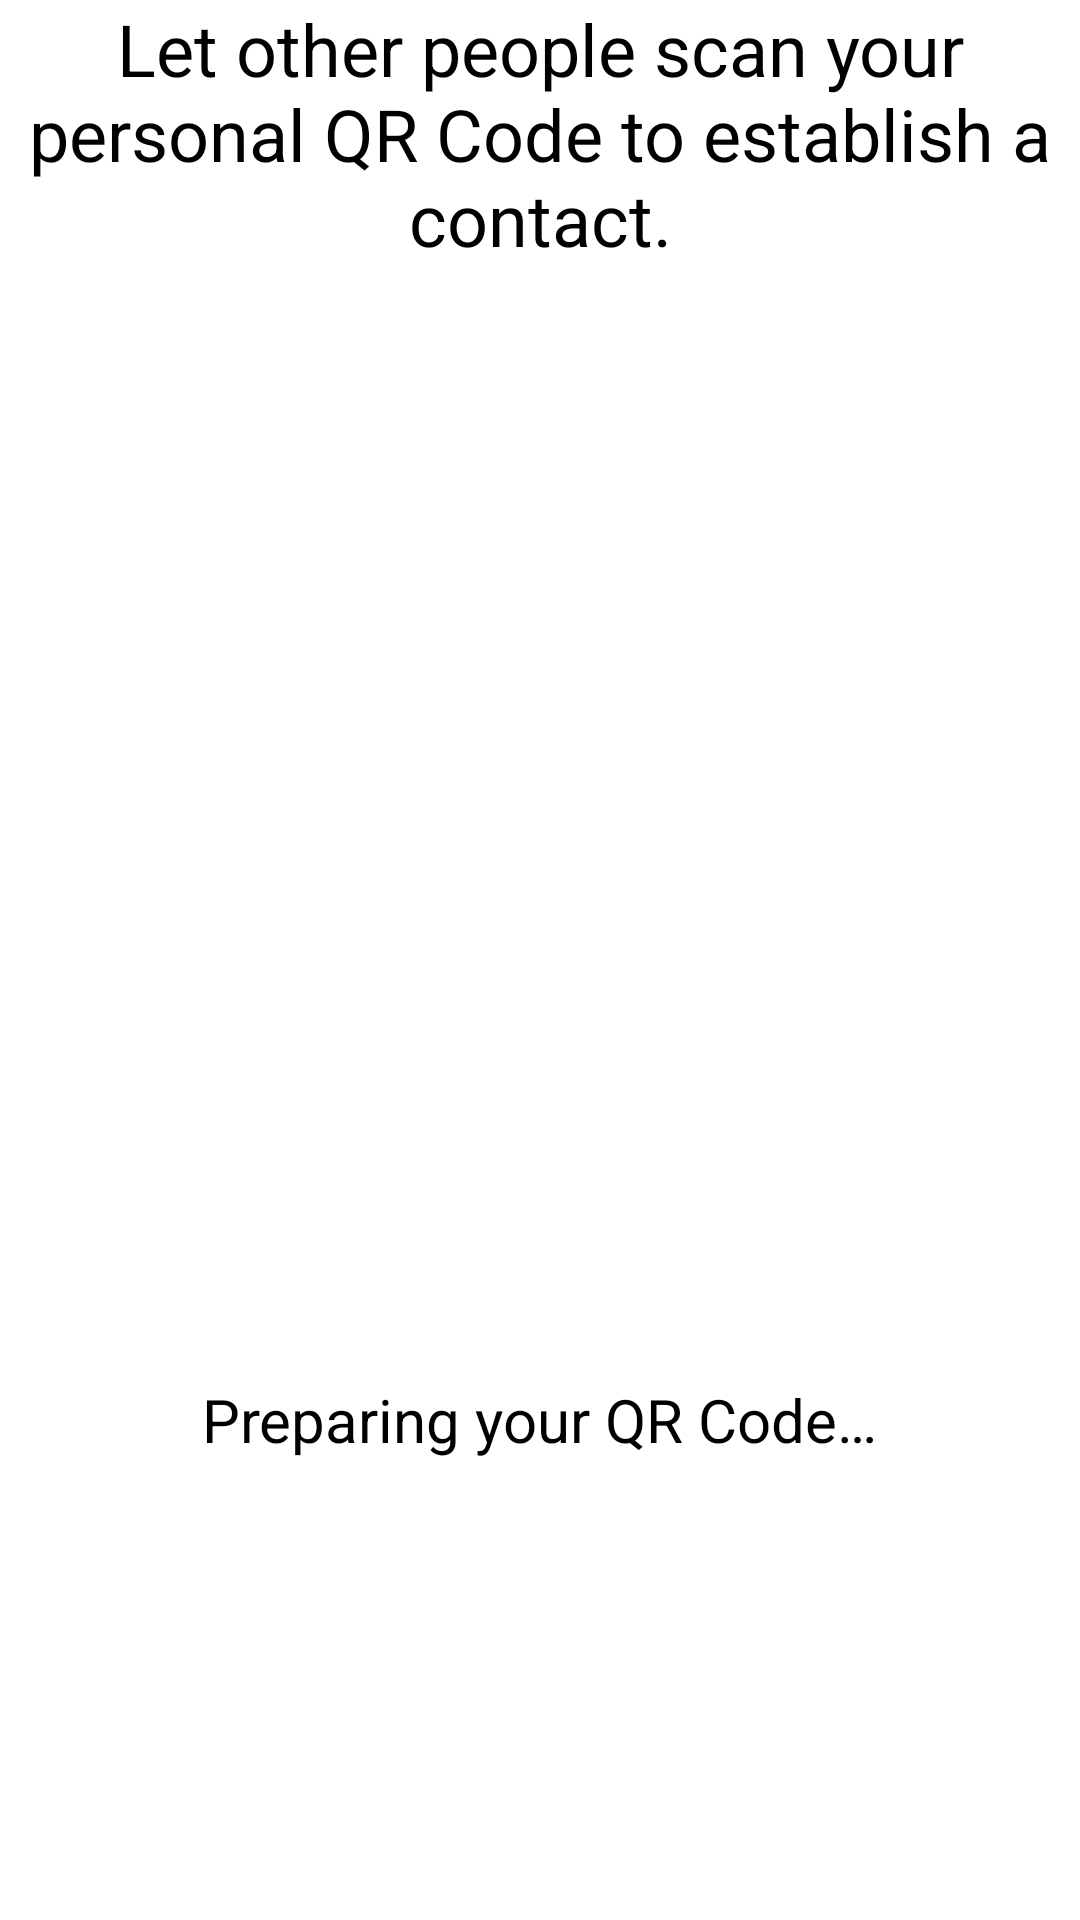

The Android layout XML behind this screen, and the referenced resources:
<!-- AndroidManifest.xml: application theme Theme.CC2Splash -->
<!-- res/layout/fragment_show_qr.xml -->
<?xml version="1.0" encoding="utf-8"?>
<layout xmlns:tools="http://schemas.android.com/tools" xmlns:android="http://schemas.android.com/apk/res/android"
    xmlns:app="http://schemas.android.com/apk/res-auto">

    <data>
        <import type="android.view.View" />
        <import type="java.util.UUID" />
        <variable
            name="qrVM"
            type="de.uni.cc2coronotracker.data.viewmodel.PreferencesViewModel" />
    </data>

    <androidx.constraintlayout.widget.ConstraintLayout
        android:id="@+id/frameLayout3"
        android:layout_width="match_parent"
        android:layout_height="match_parent"
        tools:context=".ui.views.ShowQRFragment">

        <TextView
            android:id="@+id/textView2"
            android:layout_width="0dp"
            android:layout_height="wrap_content"
            android:text="@string/title_qr_create"
            android:textAlignment="center"
            android:textSize="@dimen/titleFontSize"
            app:layout_constraintEnd_toEndOf="parent"
            app:layout_constraintStart_toStartOf="parent"
            app:layout_constraintTop_toTopOf="parent" />

        <ImageView
            android:id="@+id/imgQR"
            android:layout_width="0dp"
            android:layout_height="0dp"
            android:contentDescription="@string/qr_image_personal"
            app:srcCompat="@drawable/ic_baseline_qr_code_2_24"
            app:layout_constraintBottom_toBottomOf="parent"
            app:layout_constraintEnd_toEndOf="parent"
            app:layout_constraintHorizontal_bias="0.521"
            app:layout_constraintStart_toStartOf="parent"
            app:layout_constraintTop_toBottomOf="@+id/textView2"
            app:layout_constraintVertical_bias="0.497" />

        <androidx.constraintlayout.widget.ConstraintLayout
            android:id="@+id/prgLoader"
            android:layout_width="0dp"
            android:layout_height="0dp"
            android:background="@color/cardview_light_background"
            android:visibility="@{qrVM.getLoading ? View.VISIBLE : View.GONE}"
            app:layout_constraintBottom_toBottomOf="parent"
            app:layout_constraintEnd_toEndOf="parent"
            app:layout_constraintStart_toStartOf="parent"
            app:layout_constraintTop_toBottomOf="@+id/textView2"
            >

            <ProgressBar
                android:id="@+id/progressBar3"
                style="?android:attr/progressBarStyle"
                android:layout_width="180dp"
                android:layout_height="180dp"
                app:layout_constraintBottom_toBottomOf="parent"
                app:layout_constraintEnd_toEndOf="parent"
                app:layout_constraintHorizontal_bias="0.498"
                app:layout_constraintStart_toStartOf="parent"
                app:layout_constraintTop_toTopOf="parent" />

            <TextView
                android:id="@+id/textView3"
                android:layout_width="wrap_content"
                android:layout_height="wrap_content"
                android:layout_marginTop="5dp"
                android:text="@string/preparing_qr"
                android:textSize="@dimen/mediumFontSize"
                app:layout_constraintEnd_toEndOf="parent"
                app:layout_constraintStart_toStartOf="parent"
                app:layout_constraintTop_toBottomOf="@+id/progressBar3" />
        </androidx.constraintlayout.widget.ConstraintLayout>

    </androidx.constraintlayout.widget.ConstraintLayout>
</layout>
<!-- resources referenced by this layout -->
<resources>
  <dimen name="mediumFontSize">20sp</dimen>
  <dimen name="titleFontSize">24sp</dimen>
  <!-- drawable ic_baseline_qr_code_2_24 (drawable) -->
  <vector android:autoMirrored="true" android:height="24dp"
      android:tint="?attr/colorControlNormal" android:viewportHeight="24"
      android:viewportWidth="24" android:width="24dp" xmlns:android="http://schemas.android.com/apk/res/android">
      <path android:fillColor="@android:color/white" android:pathData="M15,21h-2v-2h2V21zM13,14h-2v5h2V14zM21,12h-2v4h2V12zM19,10h-2v2h2V10zM7,12H5v2h2V12zM5,10H3v2h2V10zM12,5h2V3h-2V5zM4.5,4.5v3h3v-3H4.5zM9,9H3V3h6V9zM4.5,16.5v3h3v-3H4.5zM9,21H3v-6h6V21zM16.5,4.5v3h3v-3H16.5zM21,9h-6V3h6V9zM19,19v-3l-4,0v2h2v3h4v-2H19zM17,12l-4,0v2h4V12zM13,10H7v2h2v2h2v-2h2V10zM14,9V7h-2V5h-2v4L14,9zM6.75,5.25h-1.5v1.5h1.5V5.25zM6.75,17.25h-1.5v1.5h1.5V17.25zM18.75,5.25h-1.5v1.5h1.5V5.25z"/>
  </vector>
  <string name="preparing_qr">Preparing your QR Code…</string>
  <string name="qr_image_personal">Your personal QR-Code</string>
  <string name="title_qr_create">Let other people scan your personal QR Code to establish a contact.</string>
  <style name="Theme.CC2Splash" parent="Theme.SplashScreen">
          <item name="android:windowBackground">@drawable/splash_logo</item>
          <item name="android:navigationBarColor" tools:targetApi="lollipop">@android:color/transparent</item>
          <item name="android:statusBarColor" tools:targetApi="lollipop">?android:colorBackground</item>
          <item name="colorSecondary">?colorAccent</item>
          <item name="android:colorSecondary" tools:targetApi="n_mr1">?colorAccent</item>
  
          <item name="postSplashScreenTheme">@style/Theme.CC2CoronoTracker</item>
      </style>
  <!-- drawable splash_logo (drawable) -->
  <?xml version="1.0" encoding="utf-8"?>
  <layer-list xmlns:android="http://schemas.android.com/apk/res/android" xmlns:tools="http://schemas.android.com/tools"
      android:opacity="opaque" tools:ignore="UnusedAttribute">
      <item android:gravity="fill">
          <shape android:shape="rectangle">
              <solid android:color="@color/primaryTextColor" />
          </shape>
      </item>
  
      <item
          android:drawable="@drawable/ic_virus_filled_opt"
          android:gravity="center"/>
  </layer-list>
  <style name="Theme.CC2CoronoTracker" parent="Theme.MaterialComponents.DayNight.NoActionBar">
          
          <item name="colorPrimary">@color/primaryColor</item>
          <item name="colorPrimaryDark">@color/primaryDarkColor</item>
          <item name="colorPrimaryVariant">@color/primaryLightColor</item>
          <item name="colorOnPrimary">@color/primaryTextColor</item>
          
          <item name="colorSecondary">@color/secondaryColor</item>
          <item name="colorSecondaryVariant">@color/secondaryLightColor</item>
          <item name="colorOnSecondary">@color/secondaryTextColor</item>
          
          <item name="android:statusBarColor" tools:targetApi="l">?attr/colorPrimaryVariant</item>
          
      </style>
  <color name="primaryTextColor">#ffffff</color>
  <!-- drawable ic_virus_filled_opt: vector/xml drawable (drawable, 6580 chars, omitted) -->
  <color name="primaryColor">#1565c0</color>
  <color name="primaryDarkColor">#003c8f</color>
  <color name="primaryLightColor">#5e92f3</color>
  <color name="secondaryColor">#4caf50</color>
  <color name="secondaryLightColor">#80e27e</color>
  <color name="secondaryTextColor">#000000</color>
</resources>
